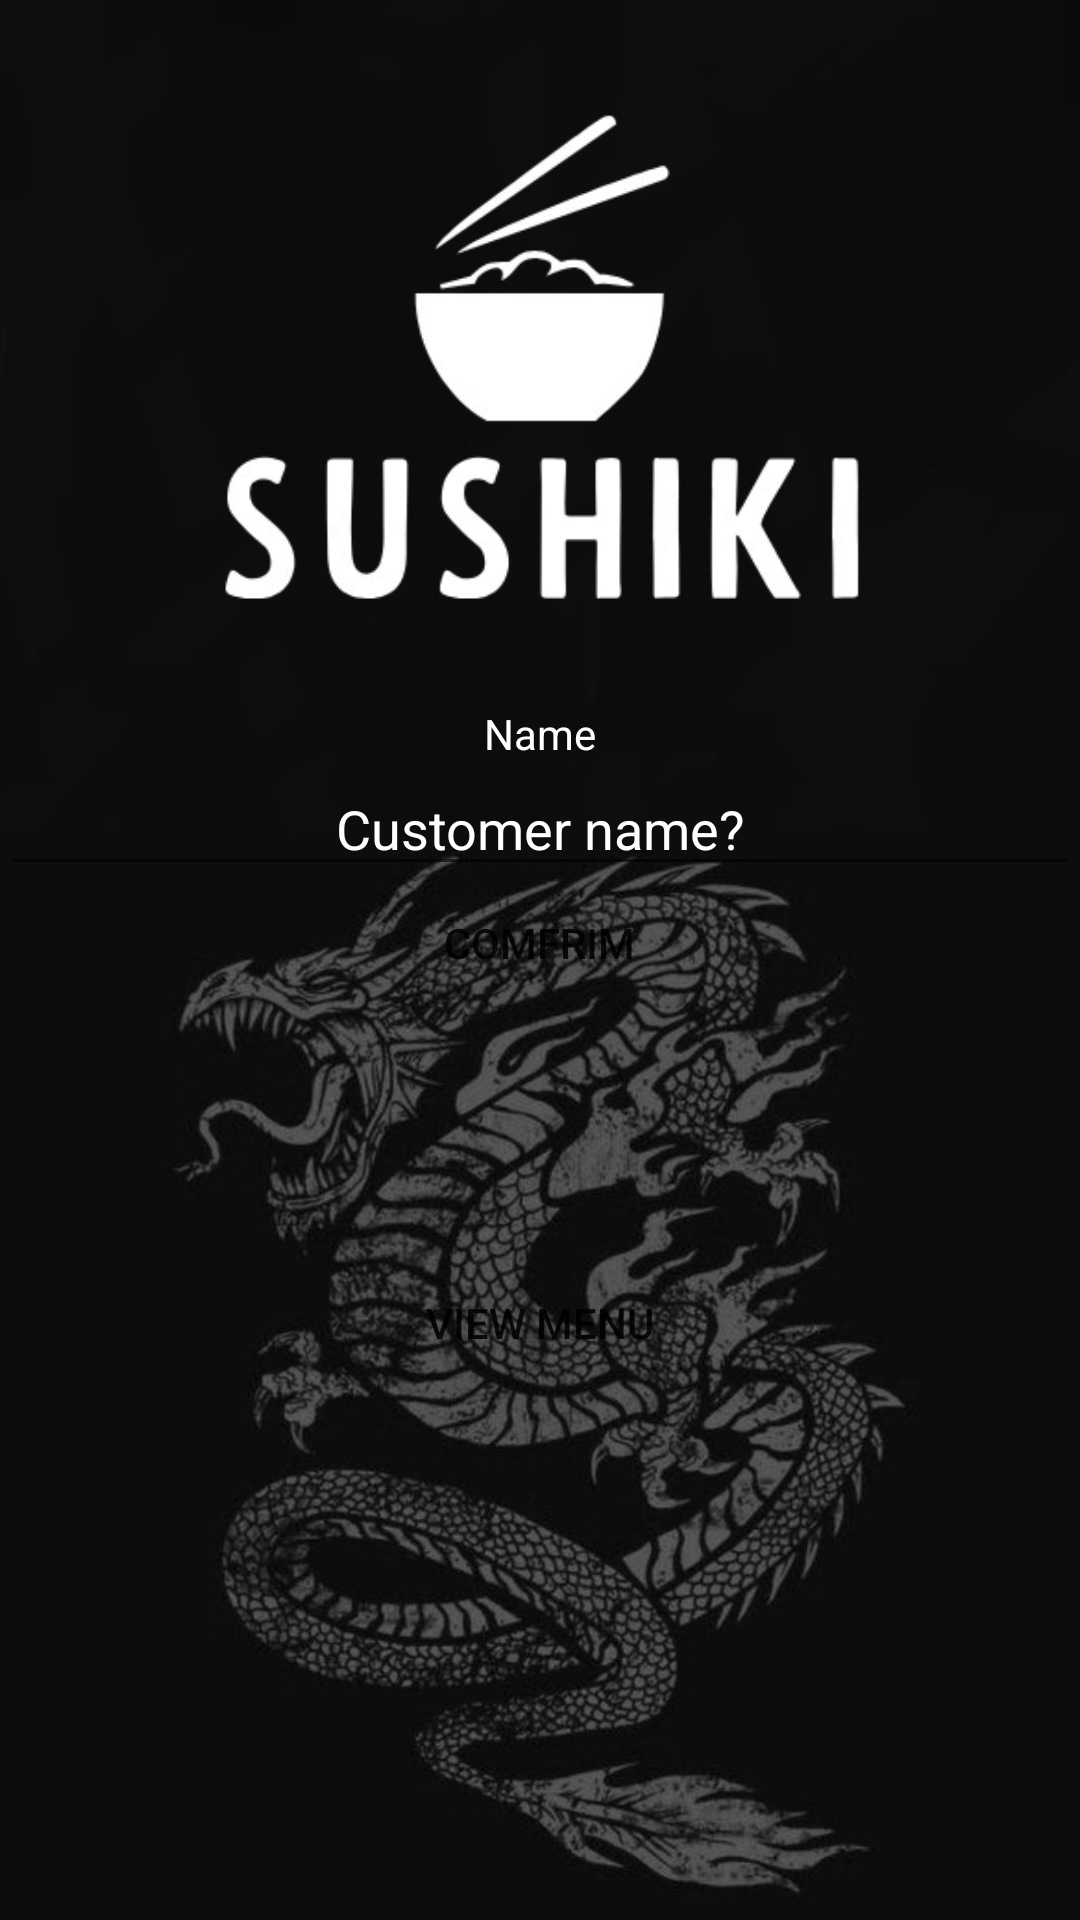

Layout XML and referenced resources for this Android screen:
<!-- AndroidManifest.xml: application theme Theme.RestaurantAppDG -->
<!-- res/layout/activity_home.xml -->
<?xml version="1.0" encoding="utf-8"?>
<LinearLayout xmlns:app="http://schemas.android.com/apk/res-auto"
    android:layout_width="match_parent"
    android:layout_height="match_parent"
    android:orientation="vertical"
    android:background="@drawable/balckdrag"
    xmlns:android="http://schemas.android.com/apk/res/android">

    <LinearLayout
        android:layout_width="match_parent"
        android:layout_height="417dp"
        android:orientation="vertical">

        <ImageView
            android:id="@+id/imageView"
            android:layout_width="match_parent"
            android:layout_height="235dp"
            app:srcCompat="@drawable/lego" />

        <TextView
            android:id="@+id/nameT"
            android:layout_width="match_parent"
            android:layout_height="wrap_content"
            android:textAlignment="center"
            android:textColor="@color/white"
            android:text="Name" />

        <EditText
            android:id="@+id/textCH"
            android:layout_width="match_parent"
            android:layout_height="wrap_content"
            android:textAlignment="center"
            android:hint="Customer name?"
            android:textColor="@color/white"
            android:textColorHint="@color/white" />

        <Button
            android:id="@+id/nameBTN"
            android:layout_width="163dp"
            android:layout_height="38dp"
            android:layout_gravity="center"
            android:background="@drawable/custom_button"
            android:text="Comfrim"
            android:textAlignment="center" />

    </LinearLayout>

    <Button
        android:id="@+id/MenuBTN"
        android:layout_width="266dp"
        android:text="View Menu"
        android:background="@drawable/custom_button"
        android:layout_height="wrap_content"
        android:layout_gravity="center" />

    <TextView
        android:layout_width="match_parent"
        android:layout_height="wrap_content"
        android:layout_gravity="bottom"
        />

</LinearLayout>
<!-- resources referenced by this layout -->
<resources>
  <!-- drawable balckdrag: png bitmap (drawable, 188322 bytes) -->
  <!-- drawable lego: png bitmap (drawable, 31201 bytes) -->
  <style name="Theme.RestaurantAppDG" parent="Base.Theme.RestaurantAppDG" />
  <style name="Base.Theme.RestaurantAppDG" parent="Theme.AppCompat.Light.NoActionBar">
          
          
      </style>
  <!-- not gathered from this repository: default colours our renderer supplied (Android Studio template values) -->
  <color name="white">#FFFFFFFF</color>
</resources>
